Image classification data set "defect_type" (iz0301/AFRL-Capstone-2020 on GitHub). Class labels (3): eraser mark defect, none, pencil mark defect.

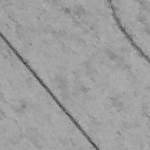
Label: pencil mark defect

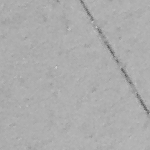
Label: eraser mark defect

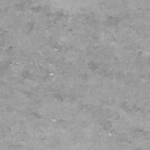
Label: eraser mark defect

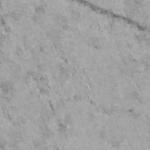
Label: pencil mark defect

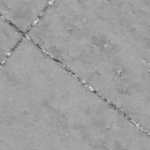
Label: none

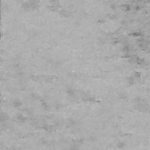
Label: none
